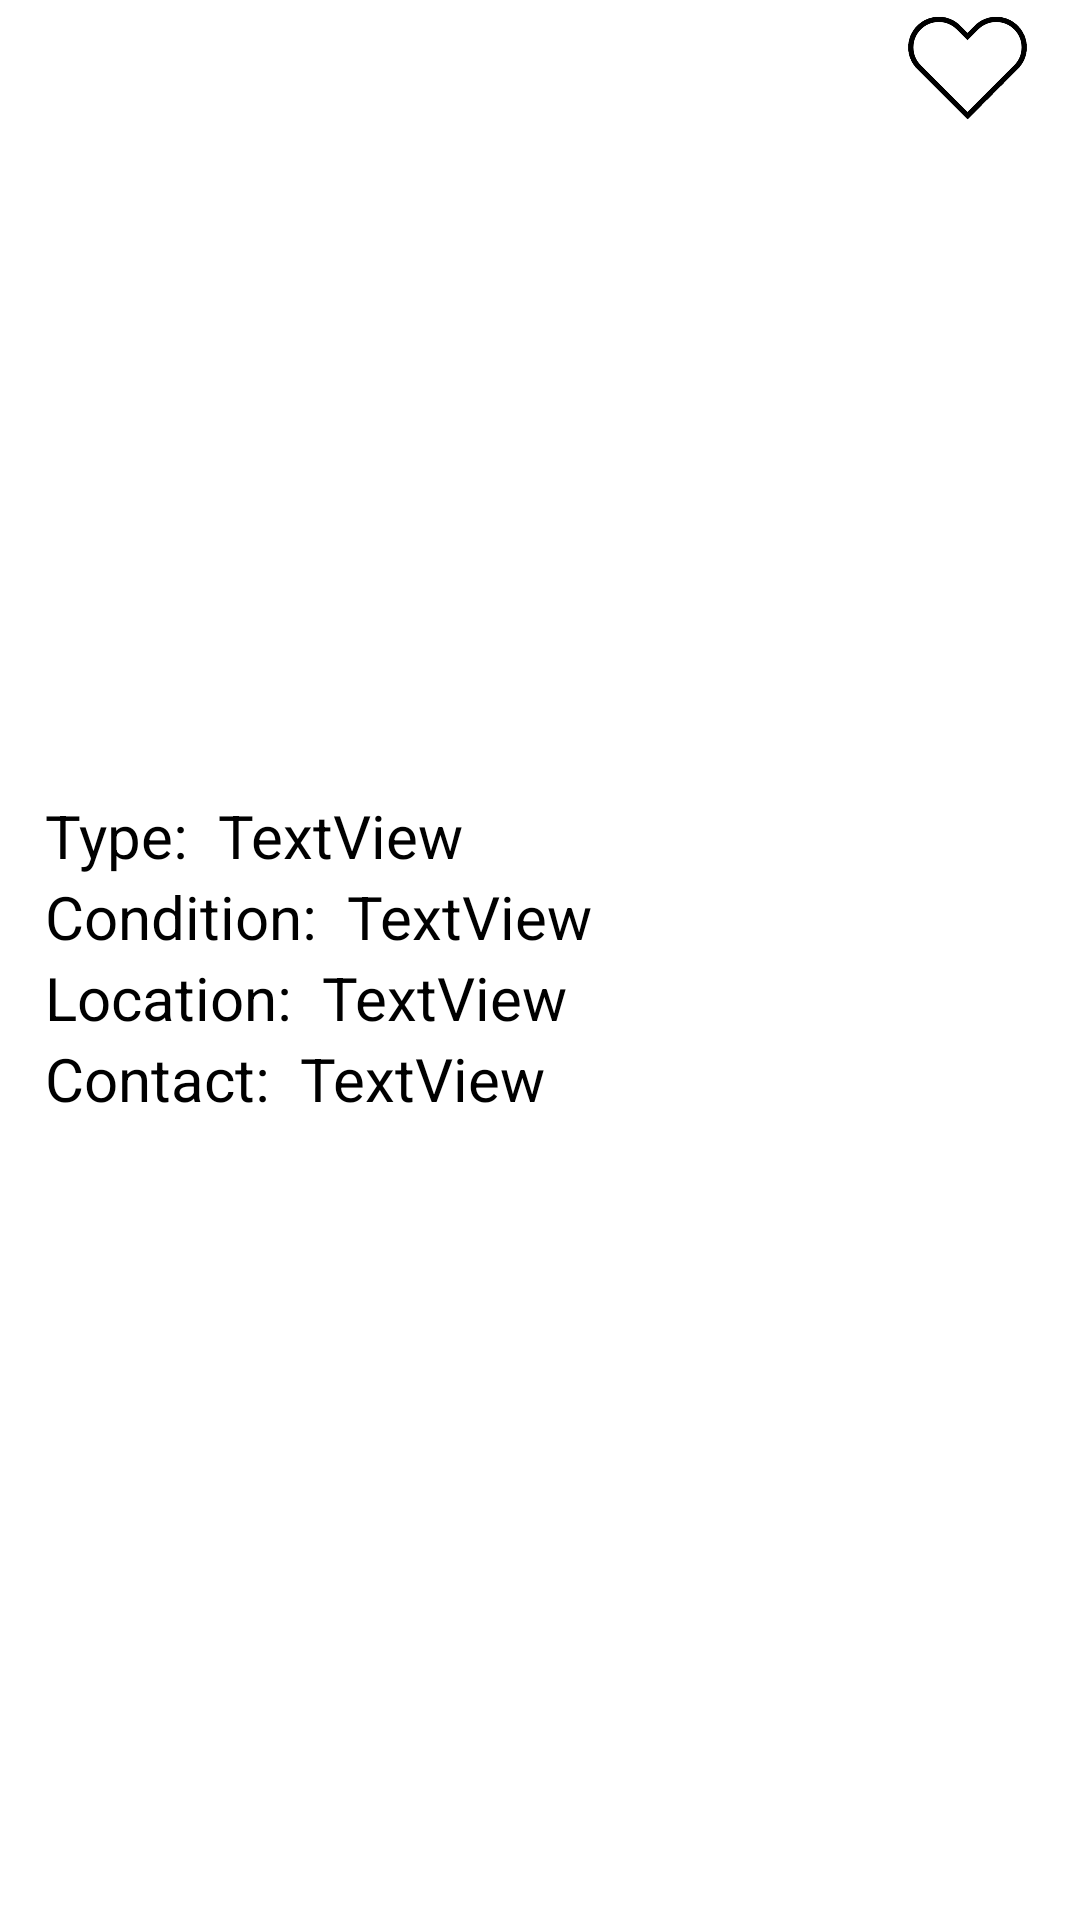

Here is an Android app screen rendered from its layout file. Give the layout XML and the strings, colors and styles it references.
<!-- AndroidManifest.xml: application theme Theme.EasyGive -->
<!-- res/layout/fragment_item.xml -->
<?xml version="1.0" encoding="utf-8"?>
<FrameLayout xmlns:android="http://schemas.android.com/apk/res/android"
    xmlns:app="http://schemas.android.com/apk/res-auto"
    xmlns:tools="http://schemas.android.com/tools"
    android:layout_width="match_parent"
    android:layout_height="match_parent"
    tools:context=".ItemFragment">

    <androidx.constraintlayout.widget.ConstraintLayout
        android:layout_width="match_parent"
        android:layout_height="match_parent">

        <ImageView
            android:id="@+id/item_image"
            android:layout_width="0dp"
            android:layout_height="250dp"
            app:layout_constraintEnd_toEndOf="parent"
            app:layout_constraintStart_toStartOf="parent"
            app:layout_constraintTop_toTopOf="parent"
            app:srcCompat="@drawable/sofa_example" />

        <ImageView
            android:id="@+id/item_favorite_icon"
            android:layout_width="45dp"
            android:layout_height="45dp"
            android:layout_marginTop="15dp"
            android:layout_marginEnd="15dp"
            app:layout_constraintEnd_toEndOf="parent"
            app:layout_constraintTop_toTopOf="@+id/itemRow_image"
            app:srcCompat="@drawable/empty_heart_icon" />

        <androidx.constraintlayout.widget.ConstraintLayout
            android:layout_width="wrap_content"
            android:layout_height="wrap_content"
            android:layout_marginStart="15dp"
            android:layout_marginTop="15dp"
            app:layout_constraintStart_toStartOf="parent"
            app:layout_constraintTop_toBottomOf="@+id/item_image">

            <TextView
                android:id="@+id/item_type_tag"
                android:layout_width="wrap_content"
                android:layout_height="wrap_content"
                android:text="Type:"
                android:textColor="#000000"
                android:textSize="20sp"
                app:layout_constraintStart_toStartOf="parent"
                app:layout_constraintTop_toTopOf="parent" />

            <TextView
                android:id="@+id/item_type_value"
                android:layout_width="wrap_content"
                android:layout_height="wrap_content"
                android:layout_marginStart="10dp"
                android:text="TextView"
                android:textColor="#000000"
                android:textSize="20sp"
                app:layout_constraintBottom_toBottomOf="@+id/item_type_tag"
                app:layout_constraintStart_toEndOf="@+id/item_type_tag"
                app:layout_constraintTop_toTopOf="@+id/item_type_tag" />

            <TextView
                android:id="@+id/item_condition_tag"
                android:layout_width="wrap_content"
                android:layout_height="wrap_content"
                android:text="Condition:"
                android:textColor="#000000"
                android:textSize="20sp"
                app:layout_constraintStart_toStartOf="parent"
                app:layout_constraintTop_toBottomOf="@+id/item_type_tag" />

            <TextView
                android:id="@+id/item_condition_value"
                android:layout_width="wrap_content"
                android:layout_height="wrap_content"
                android:layout_marginStart="10dp"
                android:text="TextView"
                android:textColor="#000000"
                android:textSize="20sp"
                app:layout_constraintBottom_toBottomOf="@+id/item_condition_tag"
                app:layout_constraintStart_toEndOf="@+id/item_condition_tag"
                app:layout_constraintTop_toTopOf="@+id/item_condition_tag" />

            <TextView
                android:id="@+id/item_location_tag"
                android:layout_width="wrap_content"
                android:layout_height="wrap_content"
                android:text="Location:"
                android:textColor="#000000"
                android:textSize="20sp"
                app:layout_constraintStart_toStartOf="parent"
                app:layout_constraintTop_toBottomOf="@+id/item_condition_tag" />

            <TextView
                android:id="@+id/item_location_value"
                android:layout_width="wrap_content"
                android:layout_height="wrap_content"
                android:layout_marginStart="10dp"
                android:text="TextView"
                android:textColor="#000000"
                android:textSize="20sp"
                app:layout_constraintBottom_toBottomOf="@+id/item_location_tag"
                app:layout_constraintStart_toEndOf="@+id/item_location_tag"
                app:layout_constraintTop_toTopOf="@+id/item_location_tag" />

            <TextView
                android:id="@+id/item_contact_tag"
                android:layout_width="wrap_content"
                android:layout_height="wrap_content"
                android:text="Contact:"
                android:textColor="#000000"
                android:textSize="20sp"
                app:layout_constraintStart_toStartOf="parent"
                app:layout_constraintTop_toBottomOf="@+id/item_location_tag" />

            <TextView
                android:id="@+id/item_contact_value"
                android:layout_width="wrap_content"
                android:layout_height="wrap_content"
                android:layout_marginStart="10dp"
                android:text="TextView"
                android:textColor="#000000"
                android:textSize="20sp"
                app:layout_constraintBottom_toBottomOf="@+id/item_contact_tag"
                app:layout_constraintStart_toEndOf="@+id/item_contact_tag"
                app:layout_constraintTop_toTopOf="@+id/item_contact_tag" />
        </androidx.constraintlayout.widget.ConstraintLayout>

    </androidx.constraintlayout.widget.ConstraintLayout>

</FrameLayout>
<!-- resources referenced by this layout -->
<resources>
  <!-- drawable empty_heart_icon: png bitmap (drawable, 12838 bytes) -->
  <style name="Theme.EasyGive" parent="Theme.MaterialComponents.DayNight.DarkActionBar">
          
          <item name="colorPrimary">@color/purple_500</item>
          <item name="colorPrimaryVariant">@color/purple_700</item>
          <item name="colorOnPrimary">@color/white</item>
          
          <item name="colorSecondary">@color/teal_200</item>
          <item name="colorSecondaryVariant">@color/teal_700</item>
          <item name="colorOnSecondary">@color/black</item>
          
          <item name="android:statusBarColor">?attr/colorPrimaryVariant</item>
          
          <item name="android:layoutDirection">ltr</item>
      </style>
  <color name="purple_500">#FF6200EE</color>
  <color name="purple_700">#FF3700B3</color>
  <color name="white">#FFFFFFFF</color>
  <color name="teal_200">#FF03DAC5</color>
  <color name="teal_700">#FF018786</color>
  <color name="black">#FF000000</color>
</resources>
